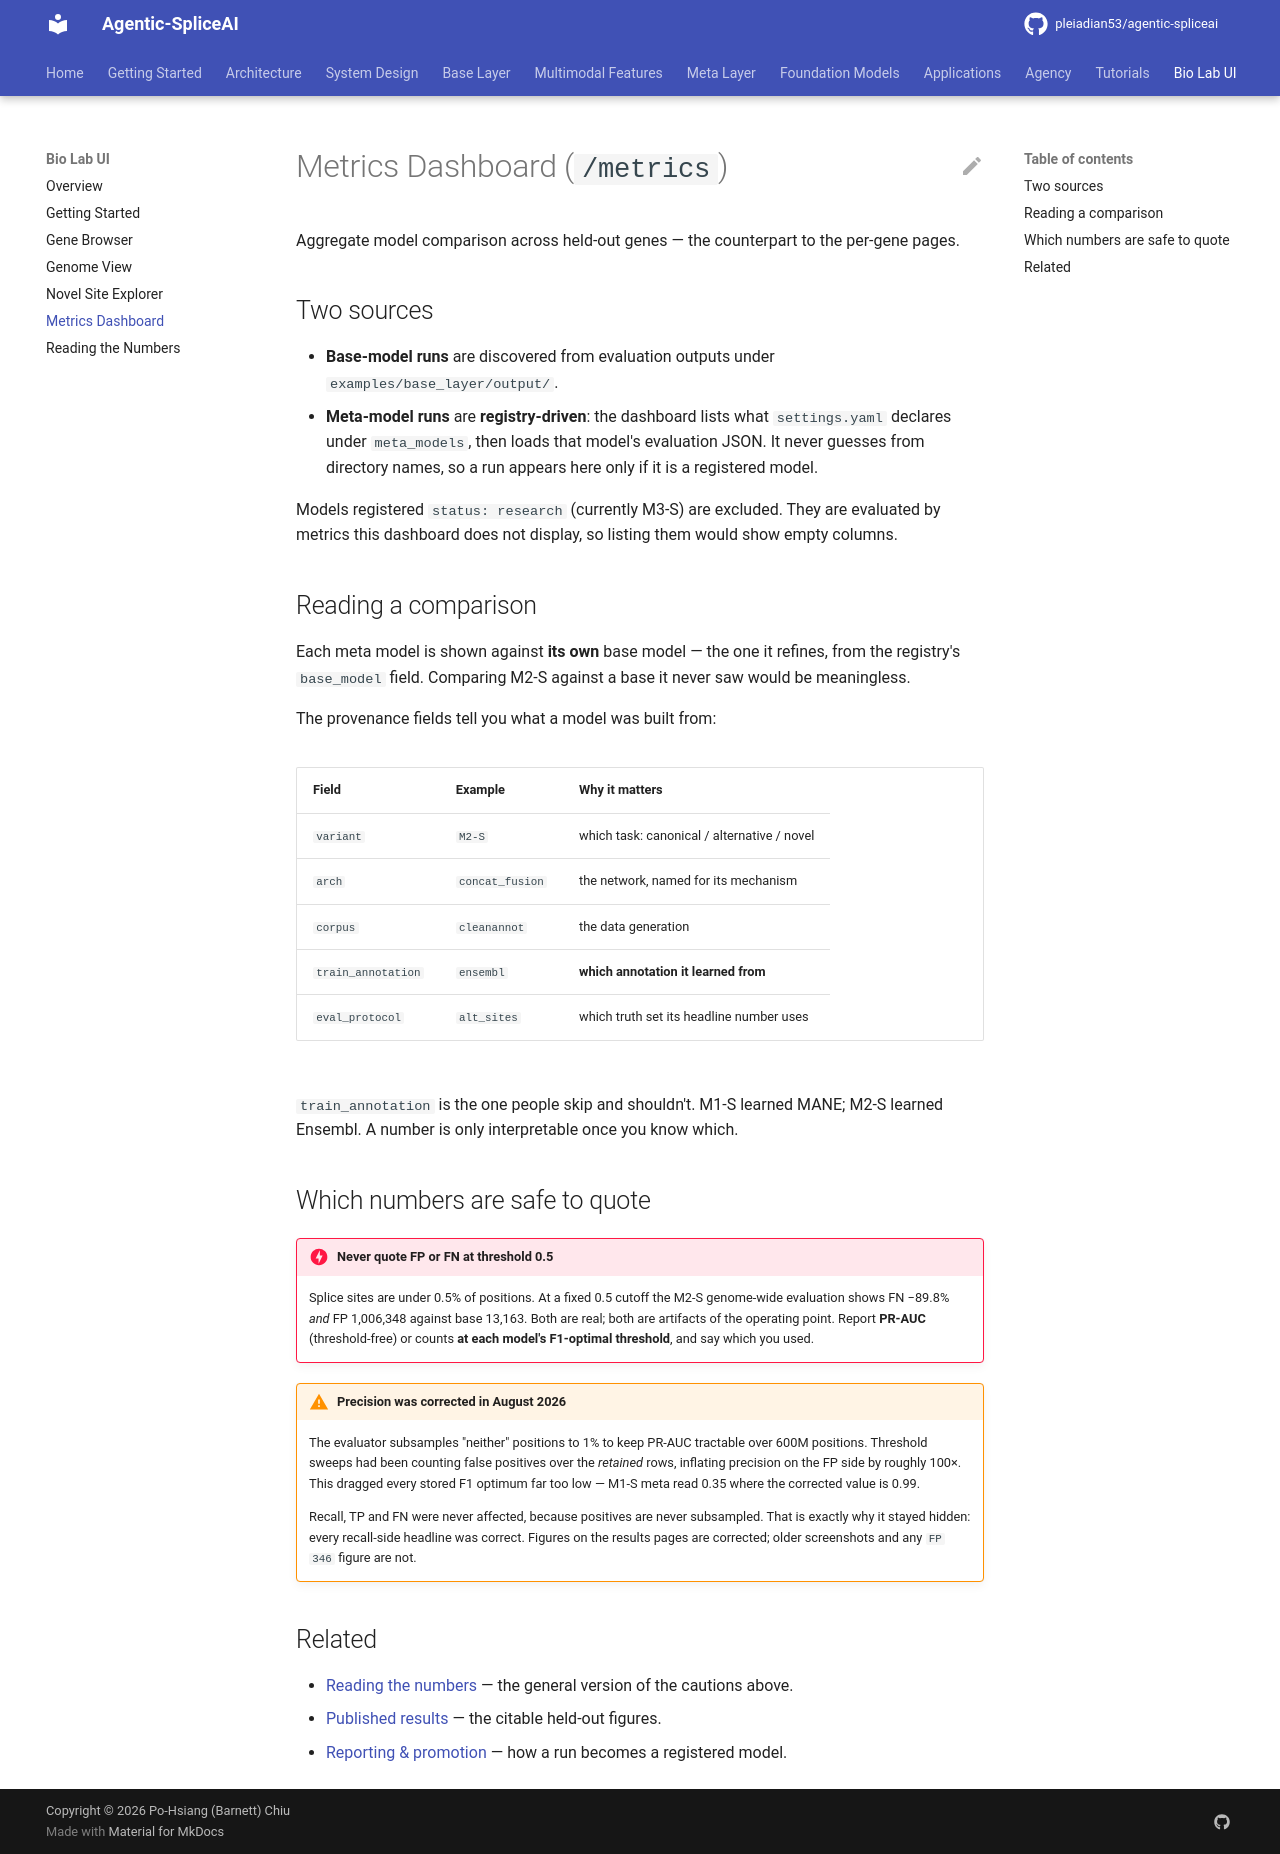

repository: pleiadian53/agentic-spliceai · page: bio_lab/04_metrics/index.html · generator: mkdocs

# Metrics Dashboard (`/metrics`)

Aggregate model comparison across held-out genes — the counterpart to the per-gene pages.

## Two sources

- **Base-model runs** are discovered from evaluation outputs under `examples/base_layer/output/`.
- **Meta-model runs** are **registry-driven**: the dashboard lists what `settings.yaml` declares
  under `meta_models`, then loads that model's evaluation JSON. It never guesses from directory
  names, so a run appears here only if it is a registered model.

Models registered `status: research` (currently M3-S) are excluded. They are evaluated by metrics
this dashboard does not display, so listing them would show empty columns.

## Reading a comparison

Each meta model is shown against **its own** base model — the one it refines, from the registry's
`base_model` field. Comparing M2-S against a base it never saw would be meaningless.

The provenance fields tell you what a model was built from:

| Field | Example | Why it matters |
|---|---|---|
| `variant` | `M2-S` | which task: canonical / alternative / novel |
| `arch` | `concat_fusion` | the network, named for its mechanism |
| `corpus` | `cleanannot` | the data generation |
| `train_annotation` | `ensembl` | **which annotation it learned from** |
| `eval_protocol` | `alt_sites` | which truth set its headline number uses |

`train_annotation` is the one people skip and shouldn't. M1-S learned MANE; M2-S learned Ensembl.
A number is only interpretable once you know which.

## Which numbers are safe to quote

!!! danger "Never quote FP or FN at threshold 0.5"
    Splice sites are under 0.5% of positions. At a fixed 0.5 cutoff the M2-S genome-wide evaluation
    shows FN −89.8% *and* FP 1,006,348 against base 13,163. Both are real; both are artifacts of the
    operating point. Report **PR-AUC** (threshold-free) or counts **at each model's F1-optimal
    threshold**, and say which you used.

!!! warning "Precision was corrected in August 2026"
    The evaluator subsamples "neither" positions to 1% to keep PR-AUC tractable over 600M positions.
    Threshold sweeps had been counting false positives over the *retained* rows, inflating precision
    on the FP side by roughly 100×. This dragged every stored F1 optimum far too low — M1-S meta read
    0.35 where the corrected value is 0.99.

    Recall, TP and FN were never affected, because positives are never subsampled. That is exactly
    why it stayed hidden: every recall-side headline was correct. Figures on the results pages are
    corrected; older screenshots and any `FP 346` figure are not.

## Related

- [Reading the numbers](05_reading_the_numbers.md) — the general version of the cautions above.
- [Published results](../meta_layer/results/README.md) — the citable held-out figures.
- [Reporting & promotion](../workflows/meta_layer/07_reporting.md) — how a run becomes a registered model.
